The GitHub repository 9lexer/fdm-qc contains a labelled image folder "data" with 5 categories: cracking, layer shifting, off platform, stringing, warping. Examples follow, each with its label.

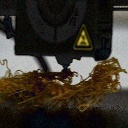
Label: off platform

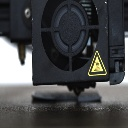
Label: warping

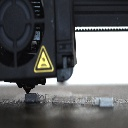
Label: stringing

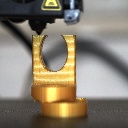
Label: layer shifting

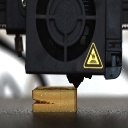
Label: cracking

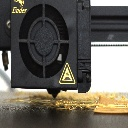
Label: off platform
